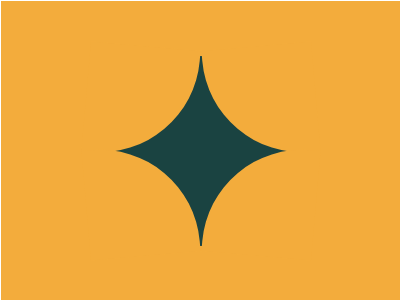

Here is a drawing made with CSS. Write the source that renders it.

<!-- file: index.html -->
<!DOCTYPE html>
<html lang="en">
<head>
  <meta charset="UTF-8">
  <meta name="viewport" content="width=device-width, initial-scale=1.0">
  <title>Document</title>
  <link rel="stylesheet" href="index.css">
</head>
<body>
  <div>
    <i class="top-left"></i>
    <i class="top-right"></i>
    <i class="bottom-left"></i>
    <i class="bottom-right"></i>
  </div>
</body>
</html>

/* file: index.css */
* {
  margin: 0;
  padding: 0;
}

body {
  width: 400px;
  height: 300px;
  border: 1px solid #fff; /* să se vadă containerul adevărat */

  /* inserează restul de css pt body */
  background: #F3AC3C;
    display: flex;
    justify-content: center;
    align-items: center;
}

/* continuă cu css pt elemente 😊 */
div {
  width: 190px;
  height: 190px;
  background: #1A4341;
  position: relative;
}
div i{
  width: 110px;
  height: 110px;
  background: #F3AC3C;
  position: absolute;
}
.top-left{
  transform: translateY(-10px) translateX(-20px) rotate(5deg);
  border-bottom-right-radius: 100px;
}
.top-right{
  right: 0;
  transform: translateY(-10px) translateX(20px) rotate(-5deg);
  border-bottom-left-radius: 100px;
}
.bottom-left{
  bottom: 0;
  transform: translateY(10px) translateX(-20px) rotate(-5deg);
  border-top-right-radius: 100px;
}
.bottom-right{
  bottom: 0;
  right: 0;
  transform: translateY(10px) translateX(20px) rotate(5deg);
  border-top-left-radius: 100px;
}
